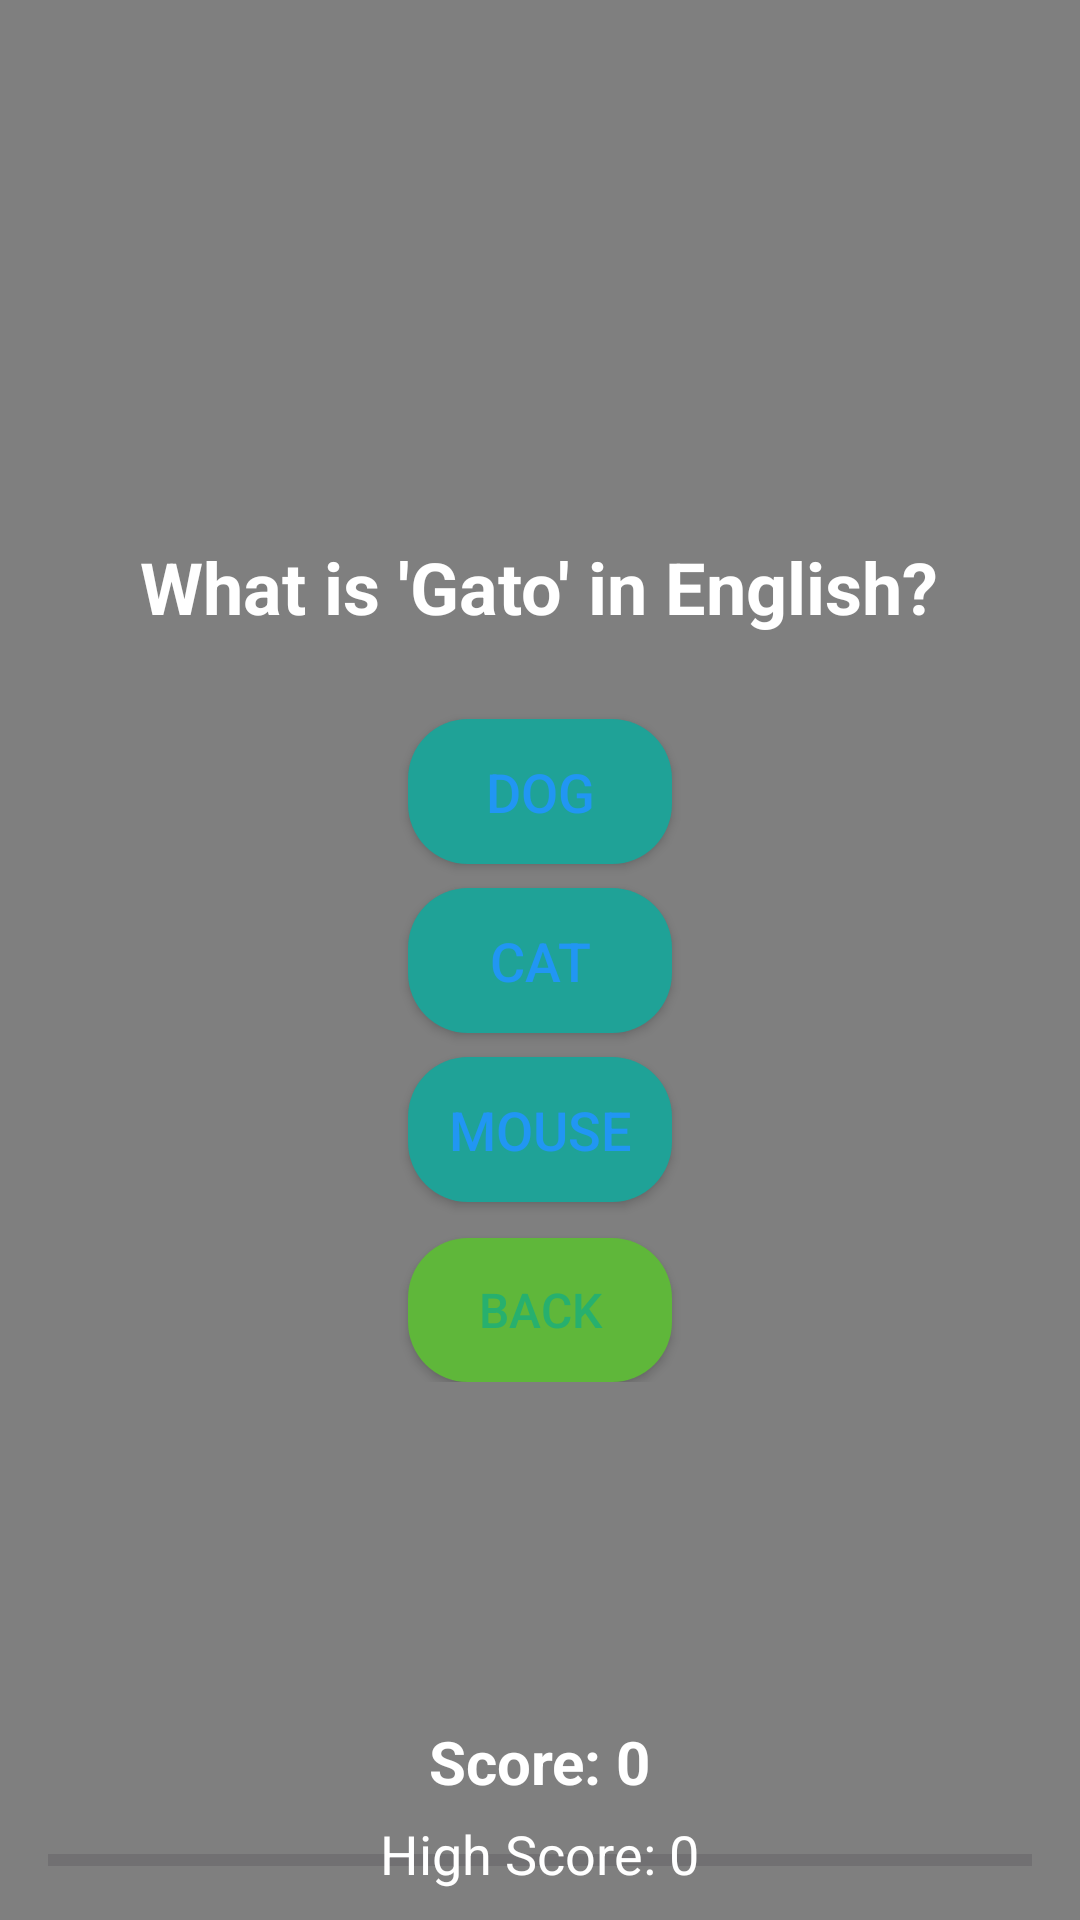

Layout XML and referenced resources for this Android screen:
<!-- AndroidManifest.xml: application theme Base.Theme.Languaplay -->
<!-- res/layout/activity_quiz.xml -->
<?xml version="1.0" encoding="utf-8"?>
<RelativeLayout xmlns:android="http://schemas.android.com/apk/res/android"
    android:layout_width="match_parent"
    android:layout_height="match_parent">

    
    <ImageView
        android:layout_width="match_parent"
        android:layout_height="match_parent"
        android:scaleType="centerCrop"
        android:src="@drawable/quizz"
        android:contentDescription="Quiz Background"/>

    
    <View
        android:layout_width="match_parent"
        android:layout_height="match_parent"
        android:background="#80000000"/> 

    
    <LinearLayout
        android:layout_width="match_parent"
        android:layout_height="wrap_content"
        android:orientation="vertical"
        android:gravity="center"
        android:padding="20dp"
        android:layout_centerInParent="true">

        <TextView
            android:id="@+id/questionText"
            android:layout_width="wrap_content"
            android:layout_height="wrap_content"
            android:text="What is 'Gato' in English?"
            android:textSize="24sp"
            android:textColor="@android:color/white"
            android:textStyle="bold"
            android:paddingBottom="20dp"/>

        
        <Button
            android:id="@+id/option1"
            style="@style/CustomQuizButton"
            android:text="Dog"/>

        <Button
            android:id="@+id/option2"
            style="@style/CustomQuizButton"
            android:text="Cat"/>

        <Button
            android:id="@+id/option3"
            style="@style/CustomQuizButton"
            android:text="Mouse"/>

        <Button
            android:id="@+id/backButton"
            style="@style/CustomBackButton"
            android:text="Back"/>

        <Button
            android:id="@+id/nextButton"
            style="@style/CustomQuizButton"
            android:text="Next"
            android:visibility="gone"/>  

    </LinearLayout>

    
    <ProgressBar
        android:id="@+id/progressBar"
        style="?android:attr/progressBarStyleHorizontal"
        android:layout_width="match_parent"
        android:layout_height="8dp"
        android:progress="0"
        android:max="100"
        android:progressTint="#FF9800"
        android:layout_alignParentBottom="true"
        android:layout_margin="16dp"/>

    
    <LinearLayout
        android:layout_width="match_parent"
        android:layout_height="wrap_content"
        android:orientation="vertical"
        android:layout_alignParentBottom="true"
        android:padding="10dp"
        android:gravity="center">

        <TextView
            android:id="@+id/scoreText"
            android:layout_width="wrap_content"
            android:layout_height="wrap_content"
            android:text="Score: 0"
            android:textSize="20sp"
            android:textStyle="bold"
            android:textColor="@android:color/white"
            android:paddingBottom="5dp"/>

        <TextView
            android:id="@+id/highScoreText"
            android:layout_width="wrap_content"
            android:layout_height="wrap_content"
            android:text="High Score: 0"
            android:textSize="18sp"
            android:textColor="@android:color/white"/>
    </LinearLayout>

</RelativeLayout>
<!-- resources referenced by this layout -->
<resources>
  <style name="CustomBackButton">
          <item name="android:layout_width">wrap_content</item>
          <item name="android:layout_height">wrap_content</item>
          <item name="android:background">@drawable/back_button_bg</item>
          <item name="android:textColor">#27B06E</item>
          <item name="android:textSize">16sp</item>
          <item name="android:padding">10dp</item>
          <item name="android:layout_marginTop">12dp</item>
          <item name="android:gravity">center</item>
      </style>
  <style name="CustomQuizButton">
          <item name="android:layout_width">wrap_content</item>
          <item name="android:layout_height">wrap_content</item>
          <item name="android:background">@drawable/button_bg</item>
          <item name="android:textColor">#2196F3</item>
          <item name="android:textSize">18sp</item>
          <item name="android:padding">12dp</item>
          <item name="android:layout_marginTop">8dp</item>
          <item name="android:gravity">center</item>
      </style>
  <style name="Base.Theme.Languaplay" parent="Theme.Material3.DayNight.NoActionBar">
          <item name="android:windowNoTitle">true</item>
          <item name="android:windowBackground">@color/white</item>
          <item name="android:windowFullscreen">true</item>
      </style>
  <!-- drawable back_button_bg (drawable) -->
  <?xml version="1.0" encoding="utf-8"?>
  <shape xmlns:android="http://schemas.android.com/apk/res/android" android:shape="rectangle">
      <solid android:color="#5FB73A"/>
      <corners android:radius="20dp"/>
  </shape>
  <!-- drawable button_bg (drawable) -->
  <?xml version="1.0" encoding="utf-8"?>
  <selector xmlns:android="http://schemas.android.com/apk/res/android">
      <item android:state_pressed="true">
          <shape android:shape="rectangle">
              <solid android:color="#FFEB3B"/>
              <corners android:radius="20dp"/>
          </shape>
      </item>
      <item>
          <shape android:shape="rectangle">
              <solid android:color="#1FA297"/>
              <corners android:radius="20dp"/>
          </shape>
      </item>
  </selector>
  <color name="white">#FFFFFFFF</color>
</resources>
